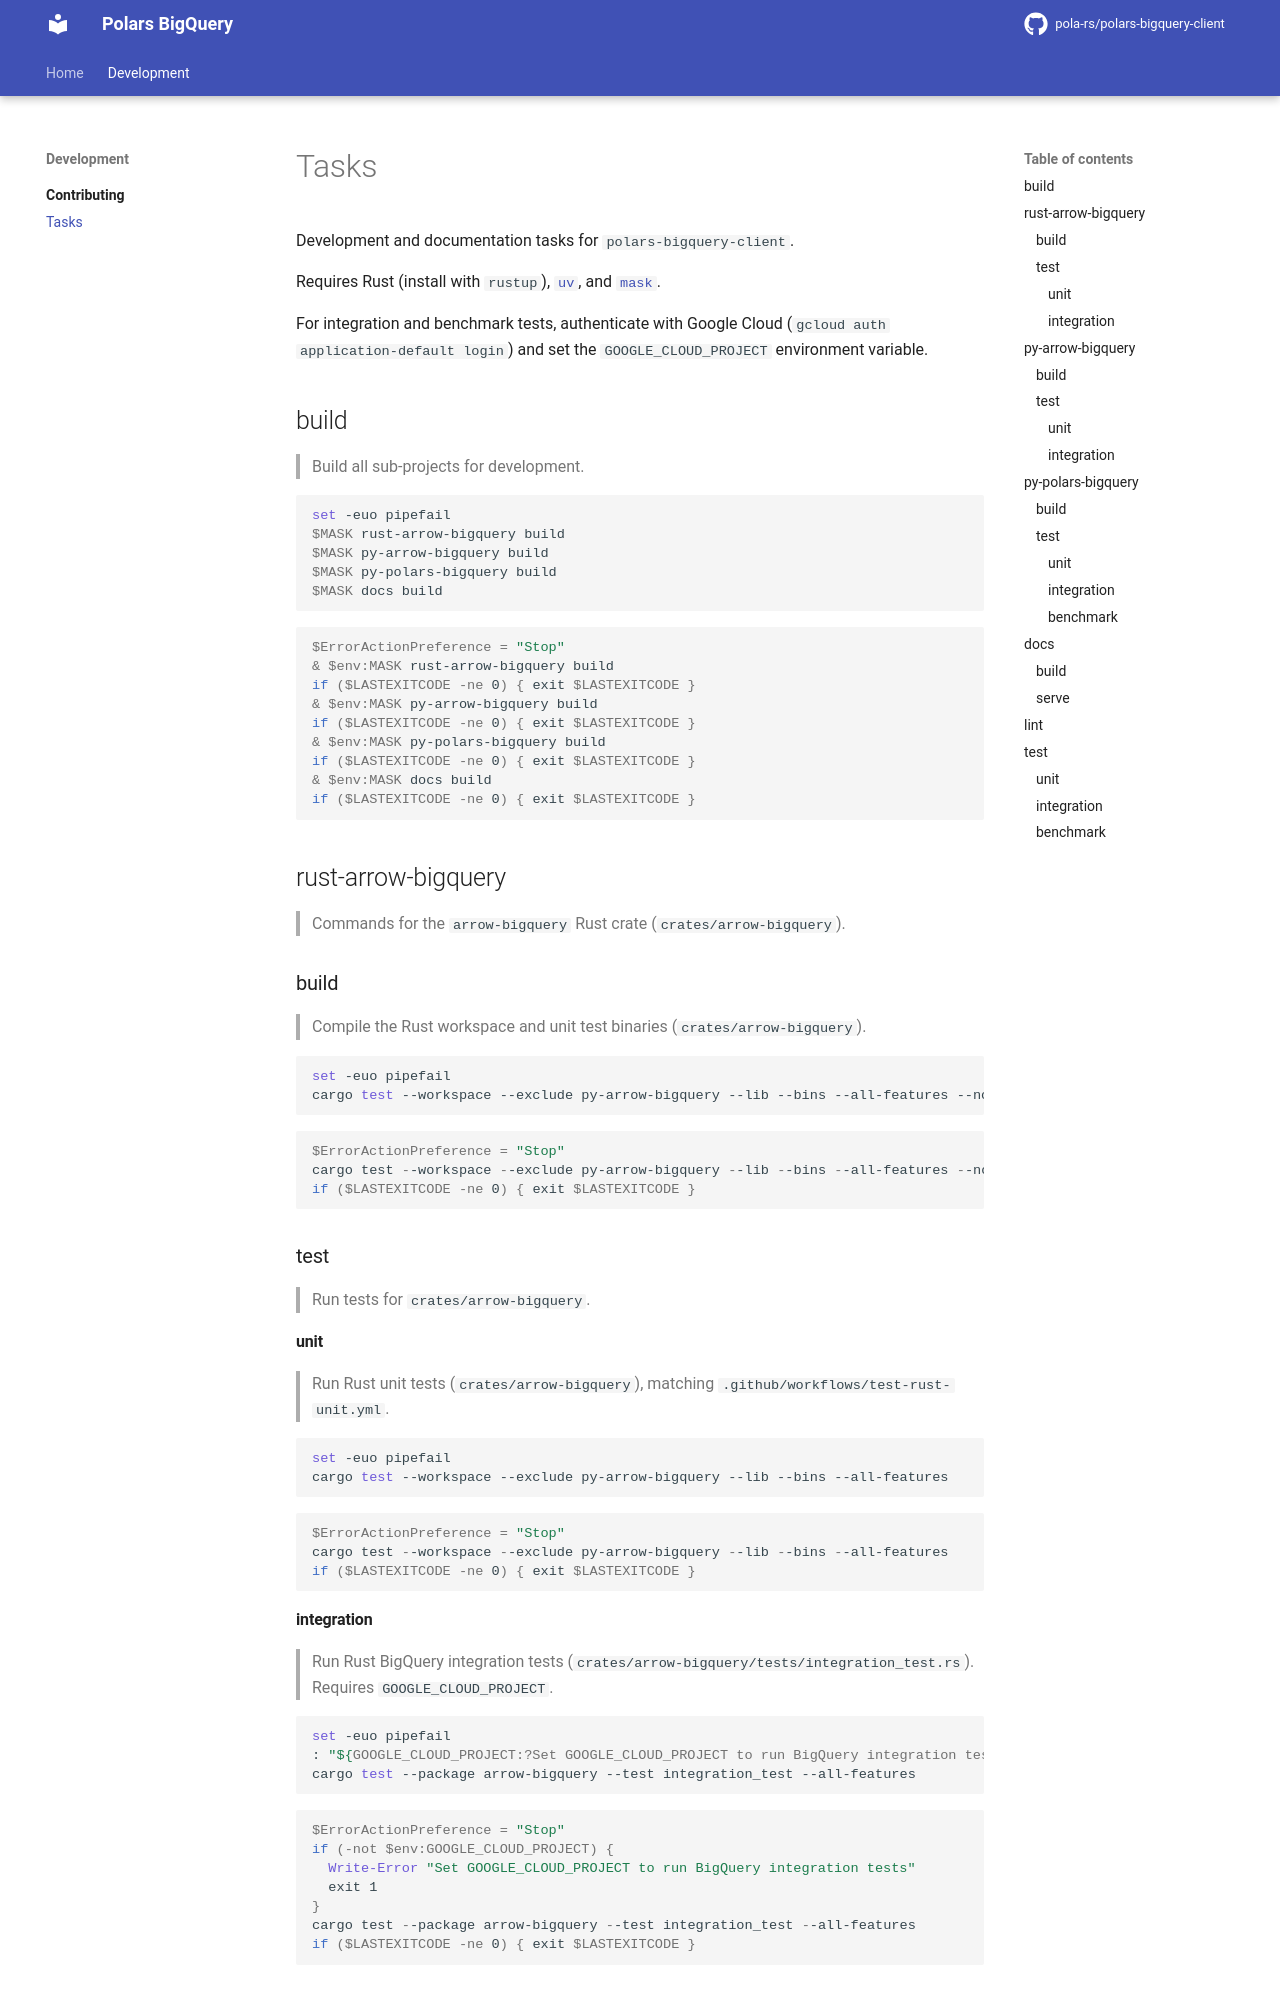

repository: pola-rs/polars-bigquery-client · page: development/contributing/maskfile/index.html · generator: mkdocs

# Tasks

Development and documentation tasks for `polars-bigquery-client`.

Requires Rust (install with `rustup`), [`uv`](https://docs.astral.sh/uv/), and
[`mask`](https://github.com/jacobdeichert/mask).

For integration and benchmark tests, authenticate with Google Cloud
(`gcloud auth application-default login`) and set the `GOOGLE_CLOUD_PROJECT`
environment variable.

## build

> Build all sub-projects for development.

```bash
set -euo pipefail
$MASK rust-arrow-bigquery build
$MASK py-arrow-bigquery build
$MASK py-polars-bigquery build
$MASK docs build
```

```powershell
$ErrorActionPreference = "Stop"
& $env:MASK rust-arrow-bigquery build
if ($LASTEXITCODE -ne 0) { exit $LASTEXITCODE }
& $env:MASK py-arrow-bigquery build
if ($LASTEXITCODE -ne 0) { exit $LASTEXITCODE }
& $env:MASK py-polars-bigquery build
if ($LASTEXITCODE -ne 0) { exit $LASTEXITCODE }
& $env:MASK docs build
if ($LASTEXITCODE -ne 0) { exit $LASTEXITCODE }
```

## rust-arrow-bigquery

> Commands for the `arrow-bigquery` Rust crate (`crates/arrow-bigquery`).

### build

> Compile the Rust workspace and unit test binaries (`crates/arrow-bigquery`).

```bash
set -euo pipefail
cargo test --workspace --exclude py-arrow-bigquery --lib --bins --all-features --no-run
```

```powershell
$ErrorActionPreference = "Stop"
cargo test --workspace --exclude py-arrow-bigquery --lib --bins --all-features --no-run
if ($LASTEXITCODE -ne 0) { exit $LASTEXITCODE }
```

### test

> Run tests for `crates/arrow-bigquery`.

#### unit

> Run Rust unit tests (`crates/arrow-bigquery`), matching `.github/workflows/test-rust-unit.yml`.

```bash
set -euo pipefail
cargo test --workspace --exclude py-arrow-bigquery --lib --bins --all-features
```

```powershell
$ErrorActionPreference = "Stop"
cargo test --workspace --exclude py-arrow-bigquery --lib --bins --all-features
if ($LASTEXITCODE -ne 0) { exit $LASTEXITCODE }
```

#### integration

> Run Rust BigQuery integration tests (`crates/arrow-bigquery/tests/integration_test.rs`). Requires `GOOGLE_CLOUD_PROJECT`.

```bash
set -euo pipefail
: "${GOOGLE_CLOUD_PROJECT:?Set GOOGLE_CLOUD_PROJECT to run BigQuery integration tests}"
cargo test --package arrow-bigquery --test integration_test --all-features
```

```powershell
$ErrorActionPreference = "Stop"
if (-not $env:GOOGLE_CLOUD_PROJECT) {
  Write-Error "Set GOOGLE_CLOUD_PROJECT to run BigQuery integration tests"
  exit 1
}
cargo test --package arrow-bigquery --test integration_test --all-features
if ($LASTEXITCODE -ne 0) { exit $LASTEXITCODE }
```

## py-arrow-bigquery

> Commands for the `arrow-bigquery` Python package (`py-arrow-bigquery`).
